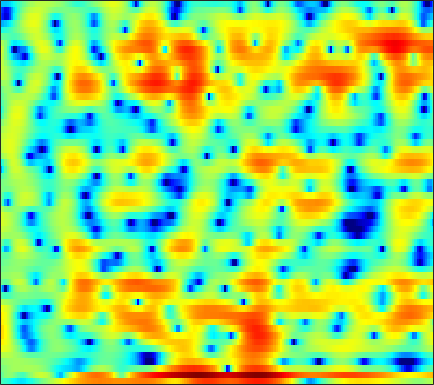

The table this chart was drawn from, first rows:
-2.371, -2.6447, -3.0448, -3.4995, -3.8953, -4.4671, -5.096, -5.5367, -5.9964, -6.2453, -6.185, -5.933, -5.3774, -4.6627, -4.0847, -3.2884, -2.5022, -1.9267, -1.1893, -0.50201, 0.1456, 0.612, 1.2111, 1.7764
-1.677, -0.6723, 0.1718, 0.568, 0.6028, 0.3245, -0.2604, -0.843, -1.678, -2.311, -2.389, -2.009, -1.103, -0.03608, 0.7311, 1.609, 2.277, 2.628, 2.887, 2.905, 2.656, 2.283, 1.499, 0.315
-0.5153, -0.1367, 0.312, 0.6877, 0.9124, 1.138, 1.282, 1.349, 1.399, 1.418, 1.425, 1.431, 1.444, 1.457, 1.456, 1.42, 1.32, 1.189, 0.9227, 0.5302, 0.006807, -0.4792, -1.253, -2.159
0.3163, 0.5772, 0.8553, 1.06, 1.168, 1.258, 1.303, 1.309, 1.289, 1.24, 1.163, 1.091, 0.9815, 0.8536, 0.7475, 0.5928, 0.4206, 0.2801, 0.07448, -0.1571, -0.4229, -0.6486, -0.9945, -1.391
2.002, 2.121, 2.173, 2.113, 1.994, 1.748, 1.423, 1.133, 0.6987, 0.237, -0.2316, -0.5652, -0.9606, -1.277, -1.44, -1.545, -1.529, -1.45, -1.288, -1.091, -0.9019, -0.7832, -0.6737, -0.6327
4.342, 4.212, 3.919, 3.481, 3.045, 2.325, 1.424, 0.6206, -0.6315, -2.106, -3.849, -5.342, -7.519, -9.528, -10.25, -9.478, -7.6, -6.116, -4.383, -2.982, -1.882, -1.232, -0.5512, -0.06153
5.654, 5.271, 4.607, 3.774, 3.034, 1.897, 0.5746, -0.5349, -2.163, -3.949, -5.865, -7.358, -9.357, -11.01, -11.49, -10.61, -8.59, -6.955, -4.992, -3.384, -2.123, -1.378, -0.6129, -0.08513
6.663, 6.072, 5.061, 3.796, 2.682, 0.9606, -1.046, -2.764, -5.351, -8.116, -10.38, -11.09, -10.61, -9.235, -8.061, -6.482, -4.987, -3.971, -2.78, -1.752, -0.9063, -0.3885, 0.1273, 0.3923
6.777, 6.122, 5.019, 3.651, 2.438, 0.5706, -1.574, -3.416, -6.178, -9.194, -11.54, -11.79, -10.35, -8.38, -6.992, -5.364, -3.943, -3.03, -1.977, -1.098, -0.3694, 0.06202, 0.4417, 0.5992
5.956, 5.345, 4.343, 3.094, 1.99, 0.3397, -1.416, -2.732, -4.395, -5.883, -7.02, -7.48, -7.481, -6.861, -6.209, -5.297, -4.434, -3.836, -3.04, -2.276, -1.591, -1.121, -0.6098, -0.1743
5.763, 5.227, 4.317, 3.14, 2.056, 0.2852, -1.883, -3.821, -7.06, -11.61, -18.29, -19.29, -13.76, -10.12, -8.347, -6.759, -5.802, -5.405, -5.112, -5, -4.865, -4.579, -3.802, -2.594
4.814, 4.432, 3.767, 2.96, 2.237, 1.043, -0.4142, -1.628, -3.269, -4.841, -6.112, -6.532, -6.283, -5.653, -5.331, -5.125, -5.237, -5.637, -6.848, -9.302, -14.3, -23.58, -17.26, -8.773
1.978, 1.767, 1.41, 1.016, 0.7288, 0.3451, -0.08247, -0.4425, -0.9007, -1.287, -1.612, -1.823, -2.05, -2.213, -2.342, -2.54, -2.846, -3.146, -3.657, -4.142, -4.468, -4.464, -3.959, -2.875
-1.822, -2.243, -2.55, -2.495, -2.228, -1.656, -1.055, -0.7071, -0.4073, -0.2404, -0.165, -0.1762, -0.3023, -0.4795, -0.5856, -0.6932, -0.8307, -0.9113, -0.9237, -0.8367, -0.7109, -0.5963, -0.313, 0.08675
-6.236, -10.42, -19.84, -10.69, -6.241, -2.803, -0.7159, 0.3559, 1.262, 1.683, 1.746, 1.612, 1.24, 0.707, 0.2865, -0.1868, -0.3594, -0.2545, 0.1616, 0.678, 1.206, 1.541, 1.832, 1.863
-0.4817, -1.067, -1.313, -0.8748, -0.1377, 1.034, 1.989, 2.474, 2.84, 2.832, 2.356, 1.686, 0.3368, -1.761, -4.067, -8.332, -11.31, -8.544, -4.324, -1.505, 0.3765, 1.357, 2.114, 2.309
0.3063, 0.3681, 0.5235, 0.7636, 0.9342, 1.154, 1.358, 1.417, 1.316, 1.026, 0.4776, -0.1509, -1.276, -2.689, -3.891, -5.427, -6.033, -5.554, -4.182, -2.671, -1.35, -0.596, 0.134, 0.6215
-0.5791, -0.3496, -0.1058, 0.1562, 0.3243, 0.4603, 0.564, 0.6034, 0.5404, 0.3619, 0.09828, -0.1747, -0.6357, -1.097, -1.423, -1.801, -1.974, -1.978, -1.844, -1.564, -1.178, -0.9137, -0.561, -0.1892
-1.189, -0.9211, -0.6044, -0.3311, -0.1034, 0.2084, 0.4467, 0.5915, 0.7388, 0.7658, 0.6837, 0.5769, 0.3669, 0.08071, -0.1454, -0.4202, -0.6823, -0.8528, -1.019, -1.118, -1.201, -1.206, -1.154, -1.054
-1.414, -1.513, -1.443, -1.142, -0.7288, 0.02592, 0.7743, 1.24, 1.732, 2.031, 2.084, 1.996, 1.743, 1.315, 0.9332, 0.4016, -0.1584, -0.5253, -0.9326, -1.295, -1.686, -1.984, -2.476, -3.089
-2.355, -4.838, -8.721, -7.649, -4.401, -1.024, 1.27, 2.463, 3.453, 3.943, 4.015, 3.783, 3.132, 2.147, 1.164, -0.386, -1.909, -2.788, -3.272, -3.061, -2.671, -2.684, -3.34, -5.031
-0.1745, -1.566, -2.91, -2.731, -1.649, 0.1217, 1.518, 2.297, 2.929, 3.082, 2.85, 2.38, 1.337, -0.218, -1.881, -5.045, -10.31, -18.25, -16.14, -8.85, -5.37, -3.913, -2.787, -2.238
1.901, 1.595, 1.246, 1.119, 1.095, 1.14, 1.216, 1.179, 1.027, 0.689, 0.1262, -0.4032, -1.291, -2.359, -3.209, -4.389, -5.399, -5.811, -5.764, -4.992, -3.975, -3.178, -2.139, -1.271
2.775, 2.619, 2.355, 2.05, 1.807, 1.412, 0.9513, 0.5364, -0.1441, -0.9234, -1.827, -2.535, -3.442, -4.223, -4.631, -4.912, -4.827, -4.595, -4.079, -3.385, -2.611, -1.997, -1.201, -0.4557
3.385, 3.216, 2.932, 2.529, 2.191, 1.631, 0.9137, 0.2872, -0.7847, -2.113, -3.781, -5.303, -7.52, -9.517, -10.14, -9.242, -7.441, -6.109, -4.508, -3.205, -2.092, -1.342, -0.502, 0.2468
3.356, 3.071, 2.682, 2.277, 1.952, 1.508, 0.937, 0.4056, -0.5277, -1.853, -3.673, -5.545, -8.961, -13.65, -15.52, -11.79, -8.07, -6.102, -4.184, -2.798, -1.733, -1.072, -0.3097, 0.3868
2.022, 1.302, 0.4296, -0.01005, -0.06145, 0.1732, 0.5184, 0.653, 0.6668, 0.3651, -0.1919, -0.7514, -1.574, -2.24, -2.562, -2.607, -2.444, -2.244, -2.053, -1.973, -1.925, -1.889, -1.584, -1.012
-0.6201, -3.147, -8.378, -12.29, -8.031, -3.415, -0.6464, 0.7244, 1.88, 2.551, 2.817, 2.851, 2.699, 2.396, 2.097, 1.578, 0.9172, 0.2676, -0.9085, -2.604, -5.043, -7.34, -9.657, -7.645
-0.5443, -1.806, -3.462, -3.974, -3.383, -1.75, -0.1677, 0.863, 1.881, 2.568, 2.948, 3.066, 3.029, 2.771, 2.464, 1.855, 1.044, 0.2347, -1.102, -2.901, -5.109, -6.974, -8.514, -7.361
0.06261, -0.1712, -0.3366, -0.3113, -0.1177, 0.2649, 0.7695, 1.128, 1.568, 1.859, 2.024, 2.029, 1.913, 1.637, 1.333, 0.8143, 0.1537, -0.4079, -1.216, -2.017, -2.732, -3.133, -3.337, -3.17
-0.334, -0.2251, 0.05334, 0.3692, 0.6521, 1.01, 1.347, 1.546, 1.726, 1.806, 1.76, 1.652, 1.391, 1.031, 0.6814, 0.1487, -0.4651, -0.9355, -1.606, -2.193, -2.717, -2.933, -3.042, -2.84
-2.121, -1.501, -0.5858, 0.3731, 0.9682, 1.649, 2.085, 2.297, 2.377, 2.293, 2.03, 1.762, 1.301, 0.7627, 0.3227, -0.3397, -1.056, -1.686, -2.594, -3.647, -4.658, -5.329, -5.736, -5.268
-8.777, -5.286, -1.972, 0.2963, 1.462, 2.497, 3.018, 3.139, 2.98, 2.49, 1.759, 1.11, 0.2323, -0.584, -1.103, -1.73, -2.352, -2.979, -3.993, -5.644, -8.14, -11.45, -20.77, -16
-4.547, -2.71, -0.3367, 1.413, 2.356, 3.045, 3.215, 2.959, 2.174, 0.7916, -1.142, -2.982, -5.584, -7.458, -7.692, -6.995, -6.319, -5.96, -5.927, -6.191, -6.748, -7.012, -7.022, -5.758
0.6171, 1.369, 2.215, 2.922, 3.223, 3.353, 3.041, 2.485, 1.25, -0.6535, -3.406, -6.325, -11.67, -17.18, -15.35, -11.95, -10.39, -9.835, -9.668, -9.2, -8.262, -7.204, -5.554, -3.79
2.201, 2.756, 3.361, 3.728, 3.84, 3.754, 3.34, 2.836, 1.823, 0.4783, -1.187, -2.566, -4.449, -6.196, -7.309, -8.784, -10.59, -12.82, -17.78, -25.59, -16.07, -11.68, -7.689, -4.964
2.464, 2.954, 3.462, 3.758, 3.87, 3.8, 3.523, 3.171, 2.513, 1.662, 0.6195, -0.2384, -1.498, -2.842, -3.889, -5.391, -7.05, -8.276, -9.766, -10.34, -9.438, -8.219, -6.37, -4.777
2.092, 2.545, 2.999, 3.337, 3.477, 3.53, 3.42, 3.205, 2.796, 2.212, 1.489, 0.8665, -0.04608, -1.004, -1.764, -2.752, -3.673, -4.263, -4.828, -5.138, -5.091, -4.912, -4.528, -4.1
1.332, 1.801, 2.386, 2.864, 3.122, 3.352, 3.4, 3.328, 3.071, 2.641, 2.07, 1.542, 0.7441, -0.1347, -0.818, -1.712, -2.515, -3.06, -3.585, -3.881, -4.012, -3.986, -3.941, -3.884
-0.194, 0.5876, 1.606, 2.445, 2.95, 3.44, 3.688, 3.752, 3.615, 3.265, 2.704, 2.128, 1.195, 0.0521, -0.89, -2.236, -3.533, -4.341, -5.069, -5.214, -4.965, -4.592, -4.129, -3.767
-3.118, -1.343, 0.5105, 1.919, 2.752, 3.525, 4.005, 4.178, 4.154, 3.864, 3.273, 2.624, 1.48, -0.07379, -1.557, -4.086, -7.491, -10.64, -13.99, -11.71, -8.401, -6.584, -4.83, -3.69
-4.29, -2.349, -0.3008, 1.272, 2.133, 3.016, 3.591, 3.804, 3.887, 3.688, 3.208, 2.68, 1.659, 0.2684, -1.062, -3.301, -6.062, -8.309, -10.28, -9.451, -7.462, -6.209, -4.815, -3.788
-2.562, -1.528, -0.1986, 0.8775, 1.532, 2.212, 2.655, 2.873, 3.002, 2.955, 2.753, 2.484, 1.937, 1.207, 0.5338, -0.5147, -1.645, -2.401, -3.298, -3.939, -4.372, -4.638, -4.925, -5.025
-1.773, -0.8109, 0.1358, 0.8104, 1.21, 1.468, 1.59, 1.671, 1.749, 1.906, 2.099, 2.189, 2.28, 2.219, 2.036, 1.654, 1.071, 0.4702, -0.3984, -1.532, -2.986, -4.278, -6.623, -9.839
-1.248, -0.2654, 0.5002, 0.7272, 0.5031, -0.1601, -1.121, -1.892, -2.315, -1.69, -0.425, 0.6049, 1.759, 2.534, 2.885, 3.048, 2.883, 2.523, 1.752, 0.6201, -0.8958, -2.404, -4.791, -7.578
0.7741, 1.155, 1.244, 0.7369, -0.1618, -2.025, -5.26, -9.736, -28.62, -10.65, -4.437, -1.79, 0.5057, 2.006, 2.754, 3.309, 3.467, 3.394, 2.879, 2.053, 0.8853, -0.1908, -1.873, -3.63
2.586, 2.41, 1.914, 1.118, 0.3805, -0.8456, -2.257, -3.172, -3.778, -3.363, -2.206, -1.179, 0.1121, 1.179, 1.826, 2.445, 2.76, 2.792, 2.6, 2.07, 1.169, 0.2676, -1.379, -3.725
2.959, 2.464, 1.672, 0.7861, 0.1233, -0.8332, -1.691, -2.183, -2.627, -2.744, -2.54, -2.153, -1.476, -0.6884, -0.09393, 0.6454, 1.22, 1.46, 1.643, 1.525, 1.145, 0.6446, -0.2056, -1.249
2.856, 2.096, 0.9244, -0.3343, -1.275, -2.589, -3.783, -4.524, -5.363, -6.014, -6.234, -6.03, -5.218, -3.833, -2.734, -1.317, -0.1041, 0.5753, 1.253, 1.615, 1.704, 1.592, 1.352, 1.034
3.021, 1.881, 0.1317, -1.953, -3.739, -6.169, -8.188, -9.156, -10.36, -12.02, -15, -17.63, -13.83, -8.233, -5.226, -2.256, -0.1765, 0.9972, 2.011, 2.605, 2.849, 2.84, 2.584, 2.18
3.411, 2.173, 0.05113, -2.858, -6.012, -12.54, -33.58, -18.96, -12.71, -10.72, -10.27, -9.998, -7.877, -4.609, -2.353, 0.1032, 1.909, 2.891, 3.738, 4.132, 4.102, 3.84, 3.117, 1.989
2.115, 1.35, 0.02571, -1.595, -3.025, -4.786, -5.951, -5.979, -5.328, -4.313, -3.225, -2.366, -1.077, 0.2242, 1.19, 2.318, 3.195, 3.644, 3.954, 3.904, 3.474, 2.877, 1.752, 0.1043
-0.8821, -1.042, -1.344, -1.698, -1.904, -2.087, -2.067, -1.922, -1.505, -0.9062, -0.1924, 0.4067, 1.165, 1.85, 2.316, 2.794, 3.065, 3.11, 2.942, 2.484, 1.735, 0.9944, -0.2114, -1.57
-4.377, -4.048, -3.594, -3.115, -2.684, -2.094, -1.413, -0.8847, -0.1126, 0.666, 1.415, 1.929, 2.522, 3.012, 3.265, 3.443, 3.403, 3.208, 2.691, 1.861, 0.6936, -0.3932, -2.143, -4.061
-8.651, -8.139, -7.456, -6.48, -5.591, -4.14, -2.629, -1.512, -0.1731, 0.9968, 1.993, 2.614, 3.3, 3.796, 4.024, 4.138, 4.011, 3.736, 3.101, 2.113, 0.6991, -0.7534, -3.335, -7.223
-13.22, -14.5, -16.87, -16.06, -12.77, -8.637, -5.492, -3.626, -1.622, -0.02293, 1.244, 2.014, 2.83, 3.403, 3.7, 3.898, 3.869, 3.689, 3.242, 2.528, 1.526, 0.5909, -0.9099, -2.548
-12.31, -13.69, -15.57, -14.88, -12.56, -9.147, -6.357, -4.638, -2.76, -1.249, -0.03104, 0.7242, 1.542, 2.174, 2.534, 2.858, 3.009, 3.014, 2.866, 2.557, 2.099, 1.699, 1.101, 0.5072
-7.386, -7.569, -7.582, -7.229, -6.691, -5.74, -4.672, -3.863, -2.852, -1.937, -1.09, -0.4955, 0.2256, 0.872, 1.28, 1.734, 2.071, 2.241, 2.353, 2.353, 2.26, 2.126, 1.918, 1.667
